pico-8 play session: hold → + tap 🅾, after a click and taps of 🅾, ❎, 🅾+❎, 🅾 in the second before t = 0

[t = 1 s] hold → ~1s, tap 🅾 ~2×
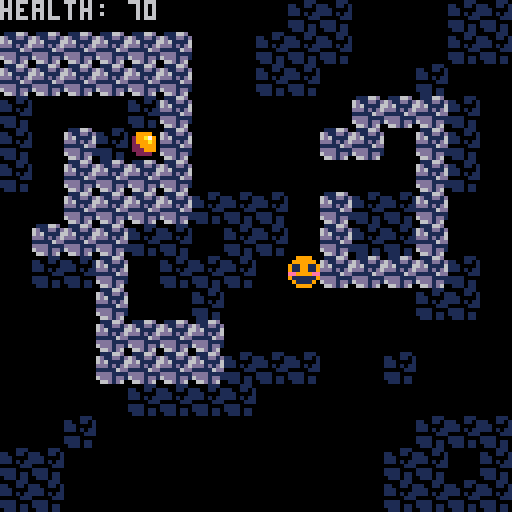

pico-8 cartridge
version 42
__lua__
function _init()
	plr={sp=1,x=64,y=64,h=70}
	cf=0 --collision flag
	
	ipickups()
end

function _update60()
	move()
	upickups()
end

function _draw()
	cls()
	map()
	spr(plr.sp,plr.x,plr.y)
	dpickups()
end
-->8
--move--

function move()
	local lx=plr.x
	local ly=plr.y
	
	if btn(⬆️) then
		plr.y-=0.5
	end
	
	if btn(⬇️) then
		plr.y+=0.5
	end
	
	if collide() then
		plr.y=ly
	end
	
	if btn(⬅️) then
		plr.x-=0.5
	end
	
	if btn(➡️) then
		plr.x+=0.5
	end
	
	if collide() then
		plr.x=lx
	end
	
	plr.x=mid(0,plr.x,120)
	plr.y=mid(0,plr.y,120)
end
-->8
--collide--

function collide()
	return
	fget(mget(plr.x/8,plr.y/8),cf) or
	fget(mget((plr.x+7)/8,plr.y/8),cf) or
	fget(mget(plr.x/8,(plr.y+7)/8),cf) or
	fget(mget((plr.x+7)/8,(plr.y+7)/8),cf)
end
-->8
--pickup--

function ipickups()
	pu={sp=2,x=32,y=32,a=true}
end

function upickups()
	if abs(pu.x-plr.x)<5 and
	abs(pu.y-plr.y)<5 and pu.a then
		pu.a=false
		plr.h+=30
		sfx(0)
	end
end

function dpickups()
	if pu.a then
			spr(pu.sp,pu.x,pu.y)
	end
	print("health: "..plr.h)
end
__gfx__
00000000009999000000000000000000000000000000000000000000000000000000000000000000000000000000000000000000000000000000000000000000
00000000099999900099990000000000000000000000000000000000000000000000000000000000000000000000000000000000000000000000000000000000
00700700911991190299a79000000000000000000000000000000000000000000000000000000000000000000000000000000000000000000000000000000000
000770009119911902999a9000000000000000000000000000000000000000000000000000000000000000000000000000000000000000000000000000000000
00077000ee9999ee0229999000000000000000000000000000000000000000000000000000000000000000000000000000000000000000000000000000000000
00700700911111190222999000000000000000000000000000000000000000000000000000000000000000000000000000000000000000000000000000000000
00000000091111900022220000000000000000000000000000000000000000000000000000000000000000000000000000000000000000000000000000000000
00000000009999000000000000000000000000000000000000000000000000000000000000000000000000000000000000000000000000000000000000000000
00000000011166d00000111000000000000000000000000000000000000000000000000000000000000000000000000000000000000000000000000000000000
000000006d11dd1d1100110100000000000000000000000000000000000000000000000000000000000000000000000000000000000000000000000000000000
000000006d6111161110000100000000000000000000000000000000000000000000000000000000000000000000000000000000000000000000000000000000
00000000ddd1d1d61110101100000000000000000000000000000000000000000000000000000000000000000000000000000000000000000000000000000000
00000000111116dd0000011100000000000000000000000000000000000000000000000000000000000000000000000000000000000000000000000000000000
00000000dddd11111111000000000000000000000000000000000000000000000000000000000000000000000000000000000000000000000000000000000000
000000006ddd1dd11111011000000000000000000000000000000000000000000000000000000000000000000000000000000000000000000000000000000000
00000000066d1d600111011000000000000000000000000000000000000000000000000000000000000000000000000000000000000000000000000000000000
__gff__
0000000000000000000000000000000000010000000000000000000000000000000000000000000000000000000000000000000000000000000000000000000000000000000000000000000000000000000000000000000000000000000000000000000000000000000000000000000000000000000000000000000000000000
0000000000000000000000000000000000000000000000000000000000000000000000000000000000000000000000000000000000000000000000000000000000000000000000000000000000000000000000000000000000000000000000000000000000000000000000000000000000000000000000000000000000000000
__map__
0000000000000000001212000000121200000000000000000000000000000000000000000000000000000000000000000000000000000000000000000000000000000000000000000000000000000000000000000000000000000000000000000000000000000000000000000000000000000000000000000000000000000000
1111111111110000121212000000121200000000000000000000000000000000000000000000000000000000000000000000000000000000000000000000000000000000000000000000000000000000000000000000000000000000000000000000000000000000000000000000000000000000000000000000000000000000
1111111111110000121200000012000000000000000000000000000000000000000000000000000000000000000000000000000000000000000000000000000000000000000000000000000000000000000000000000000000000000000000000000000000000000000000000000000000000000000000000000000000000000
1200000012110000000000111111120000000000000000000000000000000000000000000000000000000000000000000000000000000000000000000000000000000000000000000000000000000000000000000000000000000000000000000000000000000000000000000000000000000000000000000000000000000000
1200111200110000000011110011120000000000000000000000000000000000000000000000000000000000000000000000000000000000000000000000000000000000000000000000000000000000000000000000000000000000000000000000000000000000000000000000000000000000000000000000000000000000
1200111111110000000000000011120000000000000000000000000000000000000000000000000000000000000000000000000000000000000000000000000000000000000000000000000000000000000000000000000000000000000000000000000000000000000000000000000000000000000000000000000000000000
0000111111111212120011121211000000000000000000000000000000000000000000000000000000000000000000000000000000000000000000000000000000000000000000000000000000000000000000000000000000000000000000000000000000000000000000000000000000000000000000000000000000000000
0011111112120012120011121211000000000000000000000000000000000000000000000000000000000000000000000000000000000000000000000000000000000000000000000000000000000000000000000000000000000000000000000000000000000000000000000000000000000000000000000000000000000000
0012121100121212000011111111120000000000000000000000000000000000000000000000000000000000000000000000000000000000000000000000000000000000000000000000000000000000000000000000000000000000000000000000000000000000000000000000000000000000000000000000000000000000
0000001100001200000000000012120000000000000000000000000000000000000000000000000000000000000000000000000000000000000000000000000000000000000000000000000000000000000000000000000000000000000000000000000000000000000000000000000000000000000000000000000000000000
0000001111111100000000000000000000000000000000000000000000000000000000000000000000000000000000000000000000000000000000000000000000000000000000000000000000000000000000000000000000000000000000000000000000000000000000000000000000000000000000000000000000000000
0000001111111112121200001200000000000000000000000000000000000000000000000000000000000000000000000000000000000000000000000000000000000000000000000000000000000000000000000000000000000000000000000000000000000000000000000000000000000000000000000000000000000000
0000000012121212000000000000000000000000000000000000000000000000000000000000000000000000000000000000000000000000000000000000000000000000000000000000000000000000000000000000000000000000000000000000000000000000000000000000000000000000000000000000000000000000
0000120000000000000000000012121200000000000000000000000000000000000000000000000000000000000000000000000000000000000000000000000000000000000000000000000000000000000000000000000000000000000000000000000000000000000000000000000000000000000000000000000000000000
1212000000000000000000001212031200000000000000000000000000000000000000000000000000000000000000000000000000000000000000000000000000000000000000000000000000000000000000000000000000000000000000000000000000000000000000000000000000000000000000000000000000000000
1212000000000000000000001212121200000000000000000000000000000000000000000000000000000000000000000000000000000000000000000000000000000000000000000000000000000000000000000000000000000000000000000000000000000000000000000000000000000000000000000000000000000000
